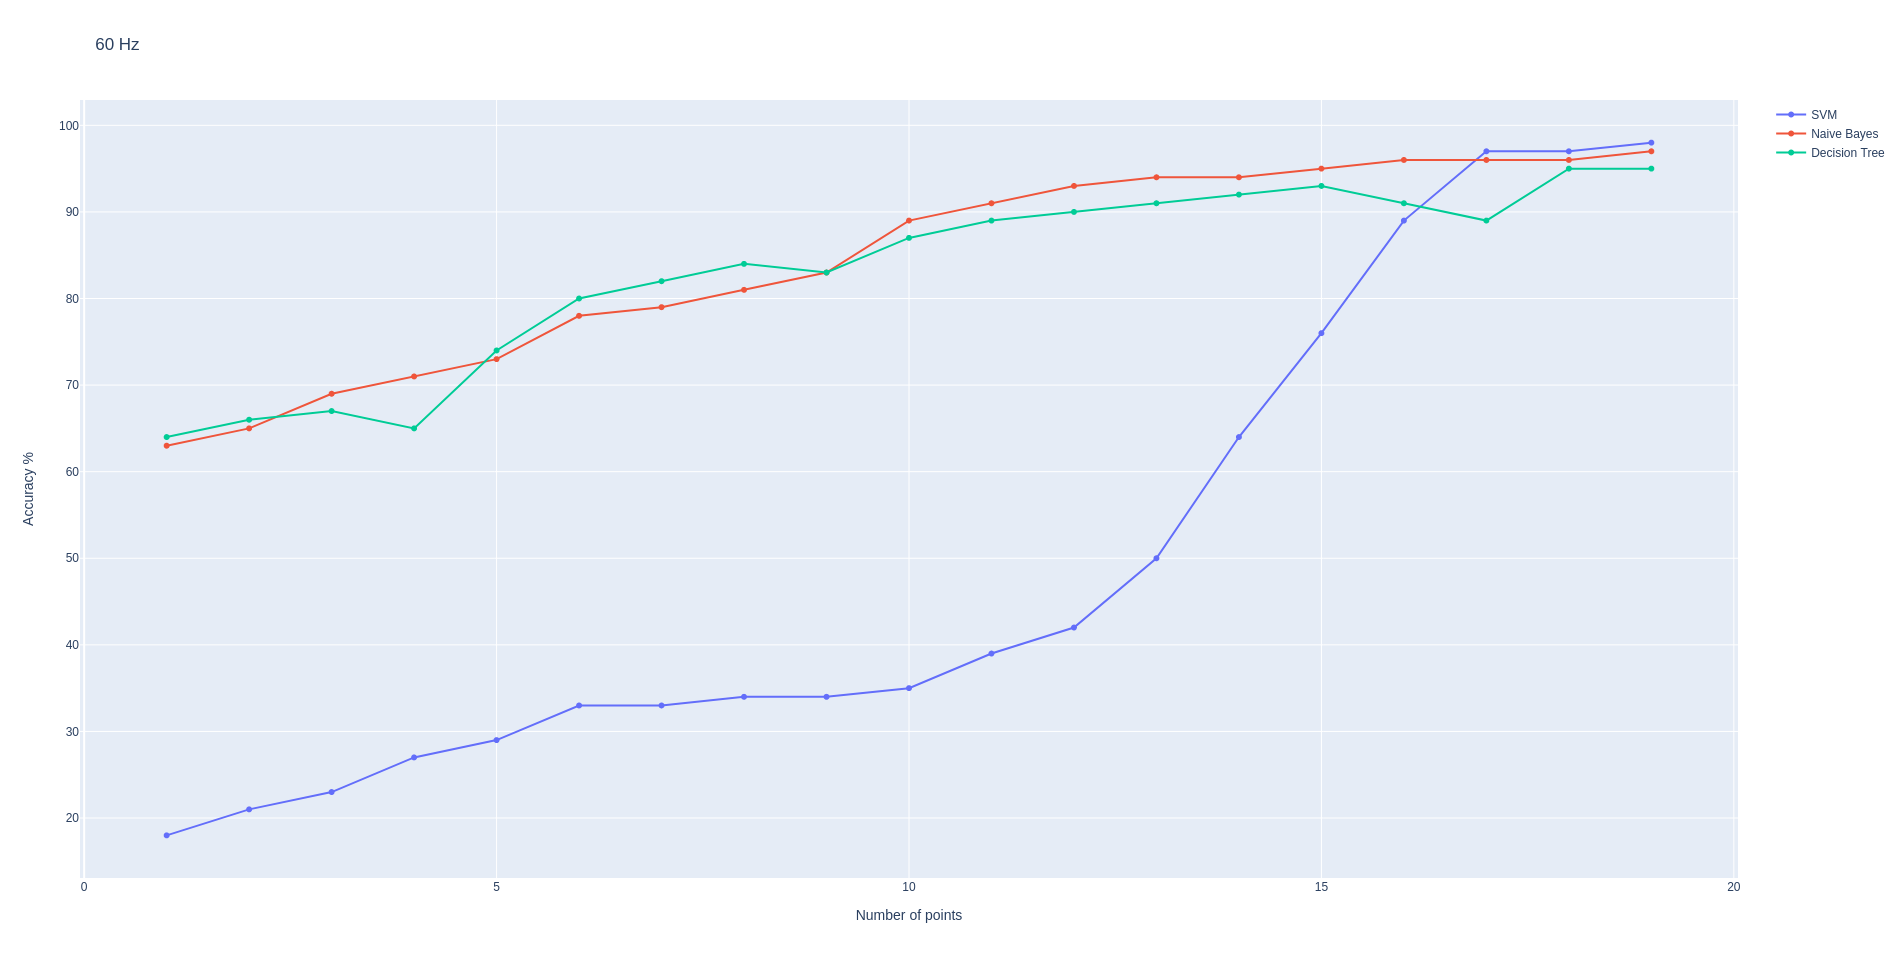

Source data for this figure (header and first rows):
Number of Pixels, Decision Tree, Naive Bayes, SVM
1, 64.00%, 63.00%, 18.00%
2, 66.00%, 65.00%, 21.00%
3, 67.00%, 69.00%, 23.00%
4, 65.00%, 71.00%, 27.00%
5, 74.00%, 73.00%, 29.00%
6, 80.00%, 78.00%, 33.00%
7, 82.00%, 79.00%, 33.00%
8, 84.00%, 81.00%, 34.00%
9, 83.00%, 83.00%, 34.00%
10, 87.00%, 89.00%, 35.00%
11, 89.00%, 91.00%, 39.00%
12, 90.00%, 93.00%, 42.00%
13, 91.00%, 94.00%, 50.00%
14, 92.00%, 94.00%, 64.00%
15, 93.00%, 95.00%, 76.00%
16, 91.00%, 96.00%, 89.00%
17, 89.00%, 96.00%, 97.00%
18, 95.00%, 96.00%, 97.00%
19, 95.00%, 97.00%, 98.00%
20, 97.00%, 97.00%, 99.00%
